Image classification data set "Splitted_Dataset" (ibenbr/QuickDraw-Project on GitHub). Class labels (5): butterfly, cat, dog, elephant, kangaroo.

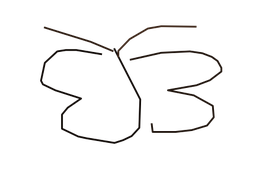
Label: butterfly

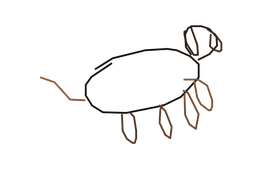
Label: dog

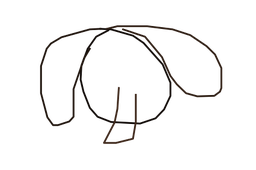
Label: dog

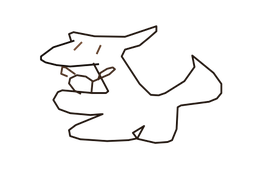
Label: kangaroo

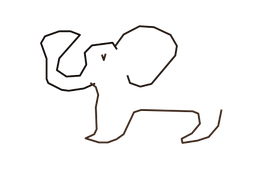
Label: elephant

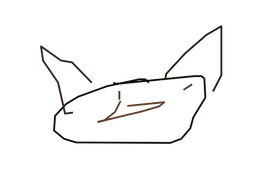
Label: cat
